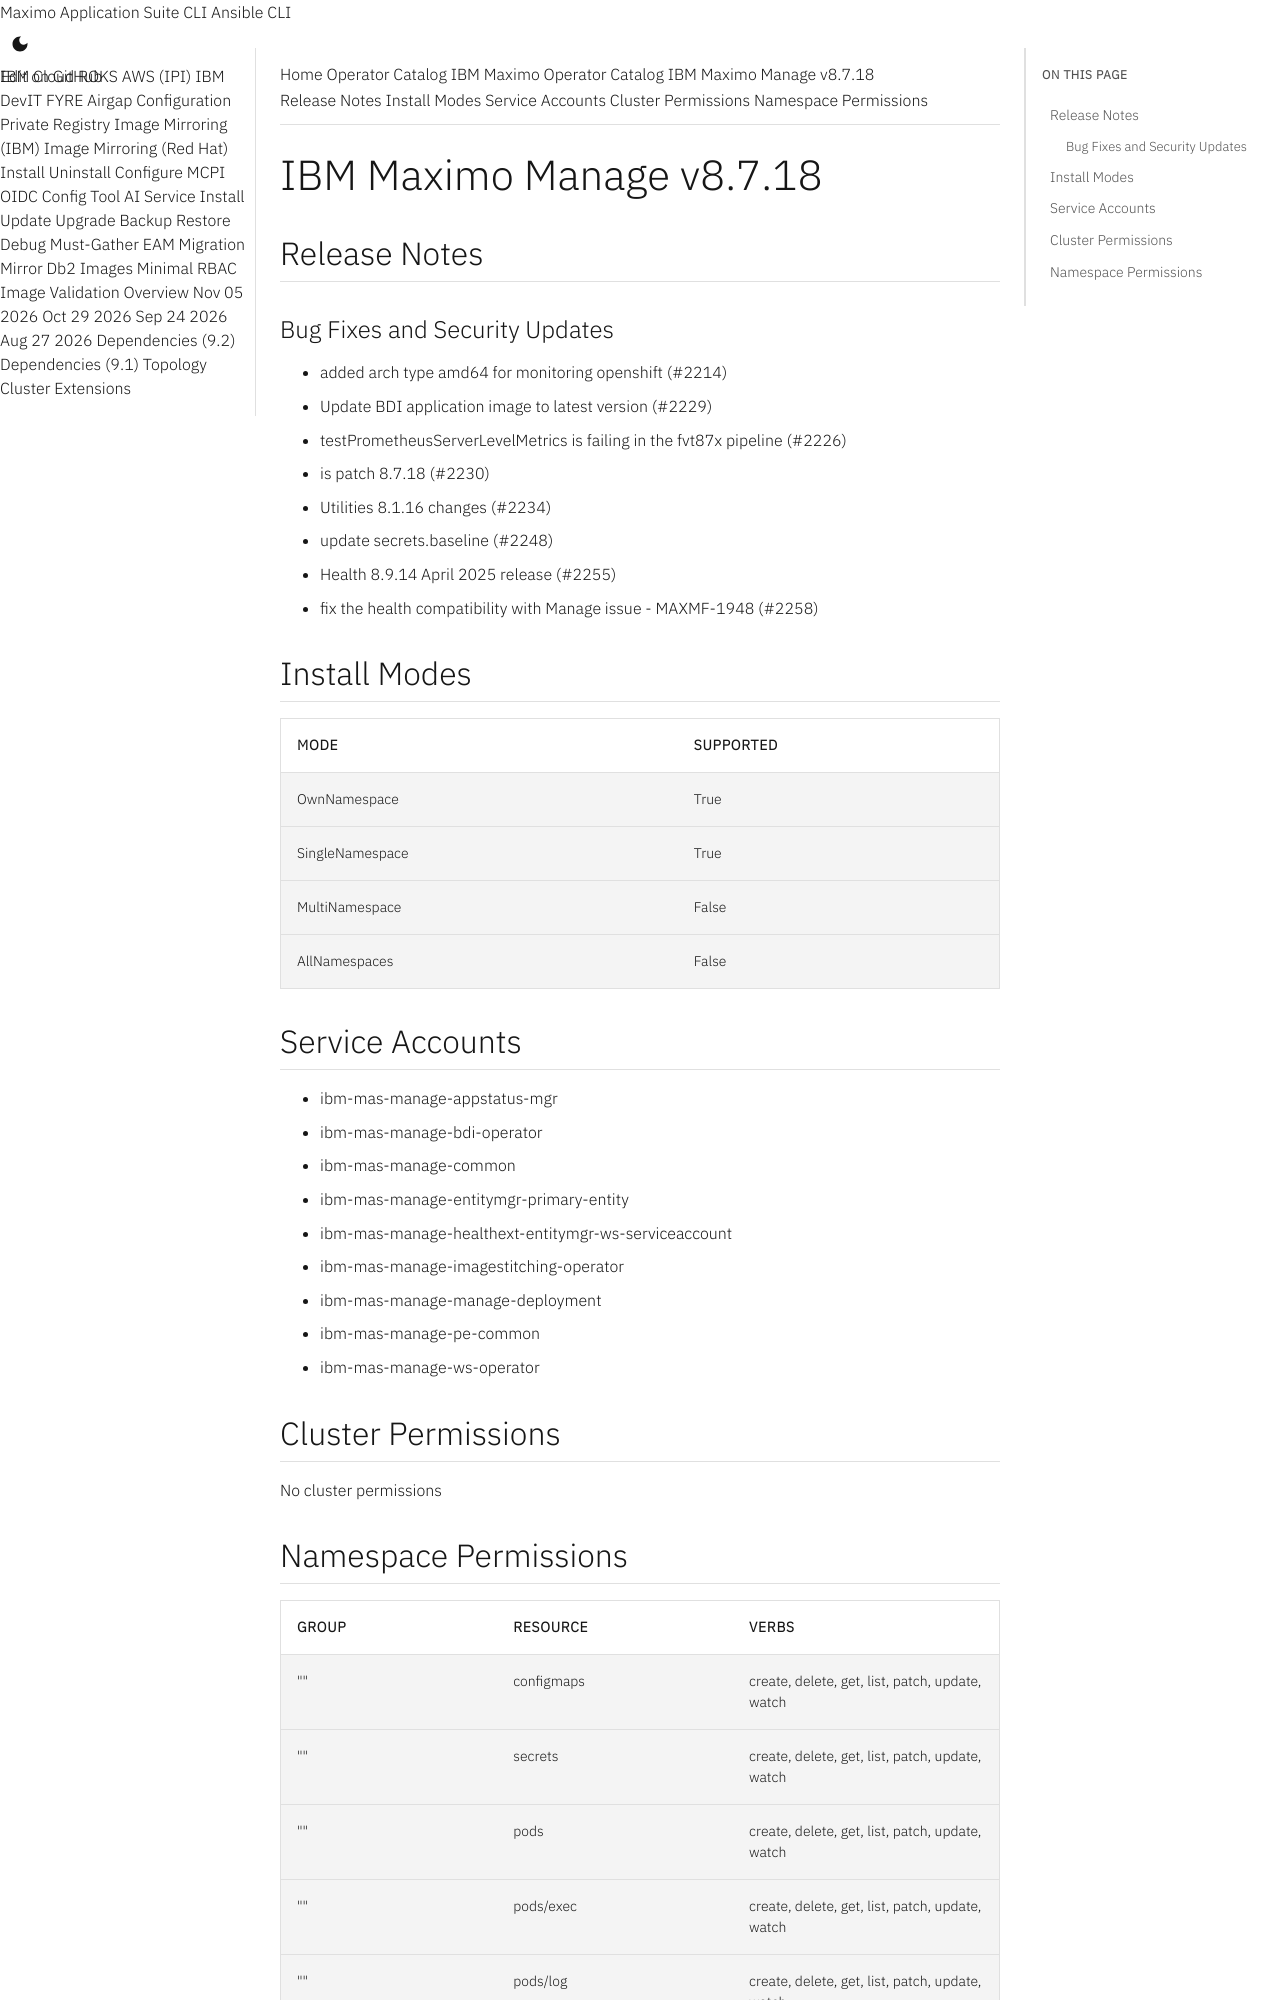

repository: ibm-mas/cli · page: catalogs/packages/ibm-mas-manage/8.7.18/index.html · generator: mkdocs

extra_breadcrumb_title_1: Operator Catalog
extra_breadcrumb_title_2: IBM Maximo Operator Catalog
extra_breadcrumb_url_2: ../../../
nav_title: Operator Catalog

IBM Maximo Manage v8.7.18
================================================================================

Release Notes
--------------------------------------------------------------------------------
### Bug Fixes and Security Updates
- added arch type amd64 for monitoring openshift (#2214)
- Update BDI application image to latest version (#2229)
- testPrometheusServerLevelMetrics is failing in the fvt87x pipeline (#2226)
- is patch 8.7.18 (#2230)
- Utilities 8.1.16 changes (#2234)
- update secrets.baseline (#2248)
- Health 8.9.14 April 2025 release (#2255)
- fix the health compatibility with Manage issue - MAXMF-1948 (#2258)

Install Modes
--------------------------------------------------------------------------------
| Mode                 | Supported |
| :------------------- | :-------- |
| OwnNamespace         | True      |
| SingleNamespace      | True      |
| MultiNamespace       | False     |
| AllNamespaces        | False     |

Service Accounts
--------------------------------------------------------------------------------
- ibm-mas-manage-appstatus-mgr
- ibm-mas-manage-bdi-operator
- ibm-mas-manage-common
- ibm-mas-manage-entitymgr-primary-entity
- ibm-mas-manage-healthext-entitymgr-ws-serviceaccount
- ibm-mas-manage-imagestitching-operator
- ibm-mas-manage-manage-deployment
- ibm-mas-manage-pe-common
- ibm-mas-manage-ws-operator

Cluster Permissions
--------------------------------------------------------------------------------
No cluster permissions
